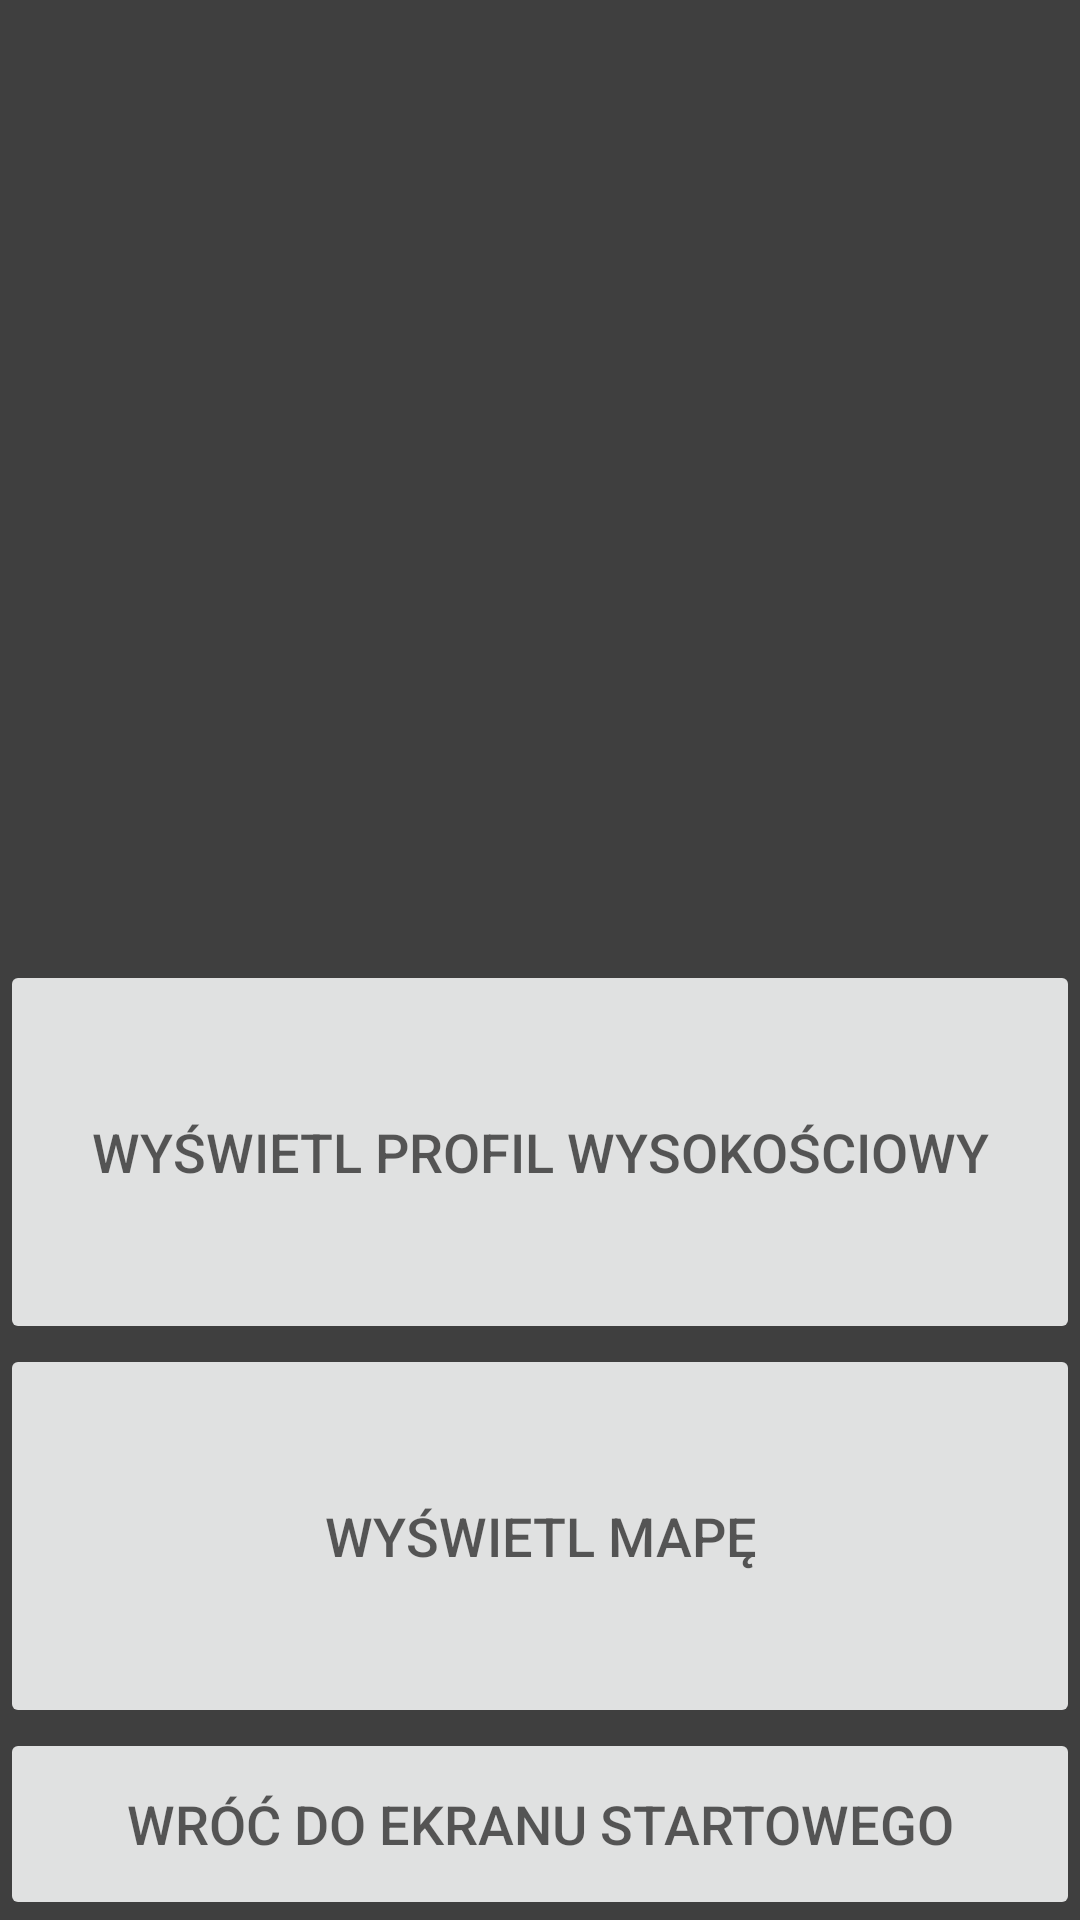

Here is an Android app screen rendered from its layout file. Give the layout XML and the strings, colors and styles it references.
<!-- AndroidManifest.xml: application theme Theme.Dyplomowy -->
<!-- res/layout/activity_final.xml -->
<?xml version="1.0" encoding="utf-8"?>
<LinearLayout xmlns:android="http://schemas.android.com/apk/res/android"
    xmlns:tools="http://schemas.android.com/tools"
    android:layout_width="match_parent"
    android:layout_height="match_parent"
    android:orientation="vertical"
    android:weightSum="100"
    tools:context="com.example.dyplomowy.FinalActivity">

    <RelativeLayout
        android:layout_width="match_parent"
        android:layout_height="0dp"
        android:layout_weight="20"
        android:background="@color/black"
        android:alpha="0.75">

        <TextView
            android:id="@+id/routeFoundName"
            android:layout_width="wrap_content"
            android:layout_height="wrap_content"
            android:layout_centerInParent="true"
            android:gravity="center"
            android:textColor="@color/white"
            android:textSize="22sp"
            android:text=""/>

    </RelativeLayout>

    <RelativeLayout
        android:layout_width="match_parent"
        android:layout_height="0dp"
        android:layout_weight="15"
        android:background="@color/black"
        android:alpha="0.75">

        <TextView
            android:id="@+id/routeLength"
            android:layout_width="wrap_content"
            android:layout_height="wrap_content"
            android:layout_centerInParent="true"
            android:gravity="center"
            android:textColor="@color/white"
            android:textSize="22sp"
            android:text=""/>

    </RelativeLayout>

    <RelativeLayout
        android:layout_width="match_parent"
        android:layout_height="0dp"
        android:layout_weight="15"
        android:background="@color/black"
        android:alpha="0.75">

        <TextView
            android:id="@+id/altitudeDifference"
            android:layout_width="wrap_content"
            android:layout_height="wrap_content"
            android:layout_centerInParent="true"
            android:gravity="center"
            android:textColor="@color/white"
            android:textSize="22sp"
            android:text=""/>

    </RelativeLayout>

    <RelativeLayout
        android:layout_width="match_parent"
        android:layout_height="0dp"
        android:layout_weight="20"
        android:background="@color/black"
        android:alpha="0.75">

        <Button
            android:id="@+id/showAltitude"
            android:layout_width="match_parent"
            android:layout_height="match_parent"
            android:layout_centerInParent="true"
            android:text="@string/showAltitude"
            android:textSize="18sp"/>

    </RelativeLayout>

    <RelativeLayout
            android:layout_width="match_parent"
            android:layout_height="0dp"
            android:layout_weight="20"
            android:background="@color/black"
            android:alpha="0.75">

        <Button
            android:id="@+id/showMap"
            android:layout_width="match_parent"
            android:layout_height="match_parent"
            android:layout_centerInParent="true"
            android:text="@string/showMap"
            android:textSize="18sp" />

    </RelativeLayout>

    <RelativeLayout
        android:layout_width="match_parent"
        android:layout_height="0dp"
        android:layout_weight="10"
        android:background="@color/black"
        android:alpha="0.75">

        <Button
            android:id="@+id/backToLauncher"
            android:layout_width="match_parent"
            android:layout_height="match_parent"
            android:layout_centerInParent="true"
            android:text="@string/backToLauncher"
            android:textSize="18sp"/>

    </RelativeLayout>

</LinearLayout>
<!-- resources referenced by this layout -->
<resources>
  <color name="black">#FF000000</color>
  <color name="white">#FFFFFFFF</color>
  <string name="backToLauncher">Wróć do ekranu startowego</string>
  <string name="showAltitude">Wyświetl profil wysokościowy</string>
  <string name="showMap">Wyświetl mapę</string>
  <style name="Theme.Dyplomowy" parent="Theme.MaterialComponents.DayNight.DarkActionBar">
          
          <item name="colorPrimary">@color/purple_500</item>
          <item name="colorPrimaryVariant">@color/purple_700</item>
          <item name="colorOnPrimary">@color/white</item>
          
          <item name="colorSecondary">@color/teal_200</item>
          <item name="colorSecondaryVariant">@color/teal_700</item>
          <item name="colorOnSecondary">@color/black</item>
          
          <item name="android:statusBarColor" tools:targetApi="l">?attr/colorPrimaryVariant</item>
          
      </style>
  <color name="purple_500">#FF6200EE</color>
  <color name="purple_700">#FF3700B3</color>
  <color name="teal_200">#FF03DAC5</color>
  <color name="teal_700">#FF018786</color>
</resources>
